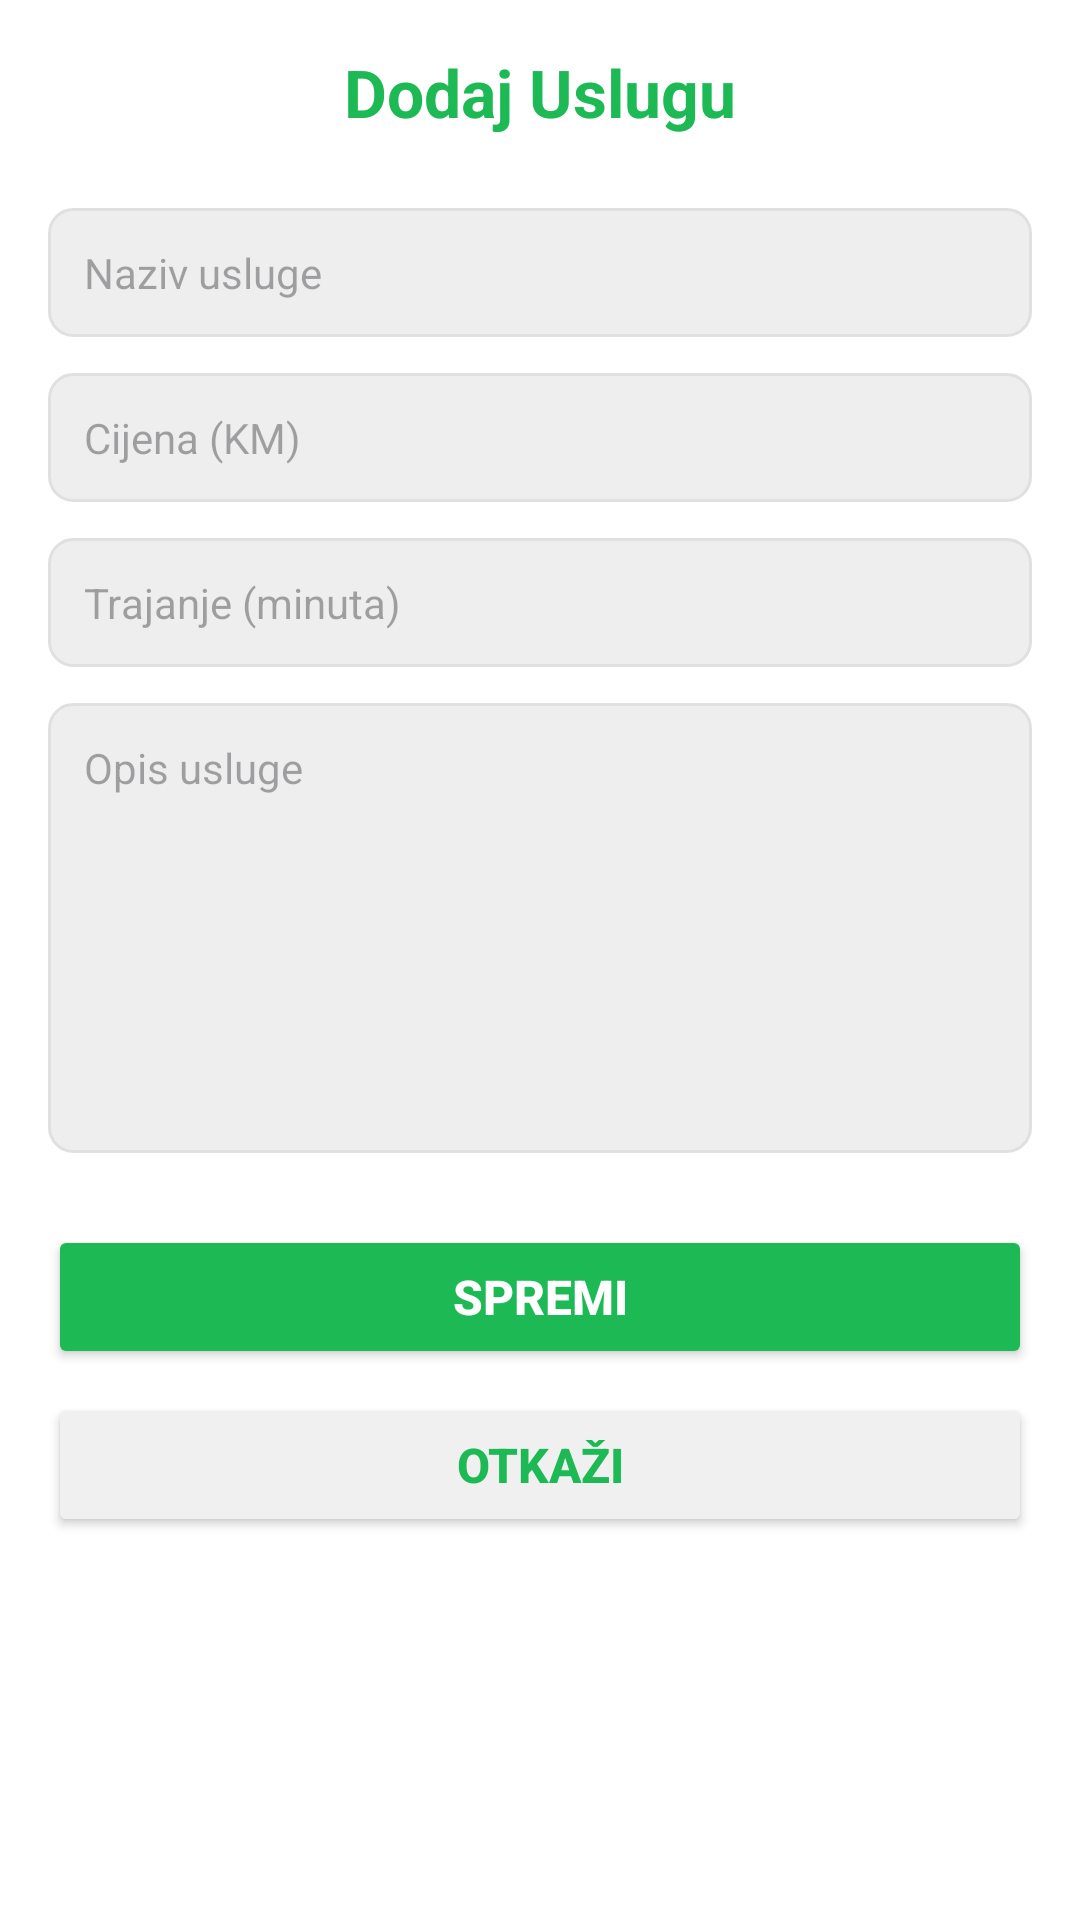

Write the Android layout XML for this screen, with the resource values it uses.
<!-- AndroidManifest.xml: application theme Theme.DentalAppointemntApp -->
<!-- res/layout/activity_add_edit_service.xml -->
<?xml version="1.0" encoding="utf-8"?>
<androidx.constraintlayout.widget.ConstraintLayout
    xmlns:android="http://schemas.android.com/apk/res/android"
    xmlns:app="http://schemas.android.com/apk/res-auto"
    android:layout_width="match_parent"
    android:layout_height="match_parent"
    android:padding="16dp"
    android:background="#FFFFFF">

    <TextView
        android:id="@+id/tv_title"
        android:layout_width="wrap_content"
        android:layout_height="wrap_content"
        android:text="Dodaj Uslugu"
        android:textColor="#1DB954"
        android:textSize="22sp"
        android:textStyle="bold"
        app:layout_constraintTop_toTopOf="parent"
        app:layout_constraintStart_toStartOf="parent"
        app:layout_constraintEnd_toEndOf="parent" />

    <EditText
        android:id="@+id/et_name"
        android:layout_width="match_parent"
        android:layout_height="wrap_content"
        android:layout_marginTop="24dp"
        android:background="@drawable/edit_text_background"
        android:hint="Naziv usluge"
        android:inputType="text"
        android:padding="12dp"
        android:textColor="#000000"
        android:textSize="14sp"
        app:layout_constraintEnd_toEndOf="parent"
        app:layout_constraintStart_toStartOf="parent"
        app:layout_constraintTop_toBottomOf="@id/tv_title" />

    <EditText
        android:id="@+id/et_price"
        android:layout_width="match_parent"
        android:layout_height="wrap_content"
        android:layout_marginTop="12dp"
        android:background="@drawable/edit_text_background"
        android:hint="Cijena (KM)"
        android:inputType="numberDecimal"
        android:padding="12dp"
        android:textColor="#000000"
        android:textSize="14sp"
        app:layout_constraintEnd_toEndOf="parent"
        app:layout_constraintStart_toStartOf="parent"
        app:layout_constraintTop_toBottomOf="@id/et_name" />

    <EditText
        android:id="@+id/et_duration"
        android:layout_width="match_parent"
        android:layout_height="wrap_content"
        android:layout_marginTop="12dp"
        android:background="@drawable/edit_text_background"
        android:hint="Trajanje (minuta)"
        android:inputType="number"
        android:padding="12dp"
        android:textColor="#000000"
        android:textSize="14sp"
        app:layout_constraintEnd_toEndOf="parent"
        app:layout_constraintStart_toStartOf="parent"
        app:layout_constraintTop_toBottomOf="@id/et_price" />

    <EditText
        android:id="@+id/et_description"
        android:layout_width="match_parent"
        android:layout_height="150dp"
        android:layout_marginTop="12dp"
        android:background="@drawable/edit_text_background"
        android:gravity="top"
        android:hint="Opis usluge"
        android:inputType="textMultiLine"
        android:padding="12dp"
        android:textColor="#000000"
        android:textSize="14sp"
        app:layout_constraintEnd_toEndOf="parent"
        app:layout_constraintStart_toStartOf="parent"
        app:layout_constraintTop_toBottomOf="@id/et_duration" />

    <Button
        android:id="@+id/btn_save"
        android:layout_width="match_parent"
        android:layout_height="48dp"
        android:text="Spremi"
        android:textColor="#FFFFFF"
        android:textSize="16sp"
        android:textStyle="bold"
        android:backgroundTint="#1DB954"
        android:layout_marginTop="24dp"
        app:layout_constraintTop_toBottomOf="@id/et_description"
        app:layout_constraintStart_toStartOf="parent"
        app:layout_constraintEnd_toEndOf="parent" />

    <Button
        android:id="@+id/btn_cancel"
        android:layout_width="match_parent"
        android:layout_height="48dp"
        android:text="Otkaži"
        android:textColor="#1DB954"
        android:textSize="16sp"
        android:textStyle="bold"
        android:backgroundTint="#F0F0F0"
        android:layout_marginTop="8dp"
        app:layout_constraintTop_toBottomOf="@id/btn_save"
        app:layout_constraintStart_toStartOf="parent"
        app:layout_constraintEnd_toEndOf="parent" />

</androidx.constraintlayout.widget.ConstraintLayout>
<!-- resources referenced by this layout -->
<resources>
  <!-- drawable edit_text_background (drawable) -->
  <?xml version="1.0" encoding="utf-8"?>
  <shape xmlns:android="http://schemas.android.com/apk/res/android"
      android:shape="rectangle">
      <solid android:color="@color/very_light" />
      <corners android:radius="8dp" />
      <stroke android:color="@color/divider" android:width="1dp" />
  </shape>
  <style name="Theme.DentalAppointemntApp" parent="Base.Theme.DentalAppointemntApp" />
  <color name="very_light">#FFEEEEEE</color>
  <color name="divider">#FFE0E0E0</color>
  <style name="Base.Theme.DentalAppointemntApp" parent="Theme.Material3.DayNight.NoActionBar">
          
          
      </style>
</resources>
